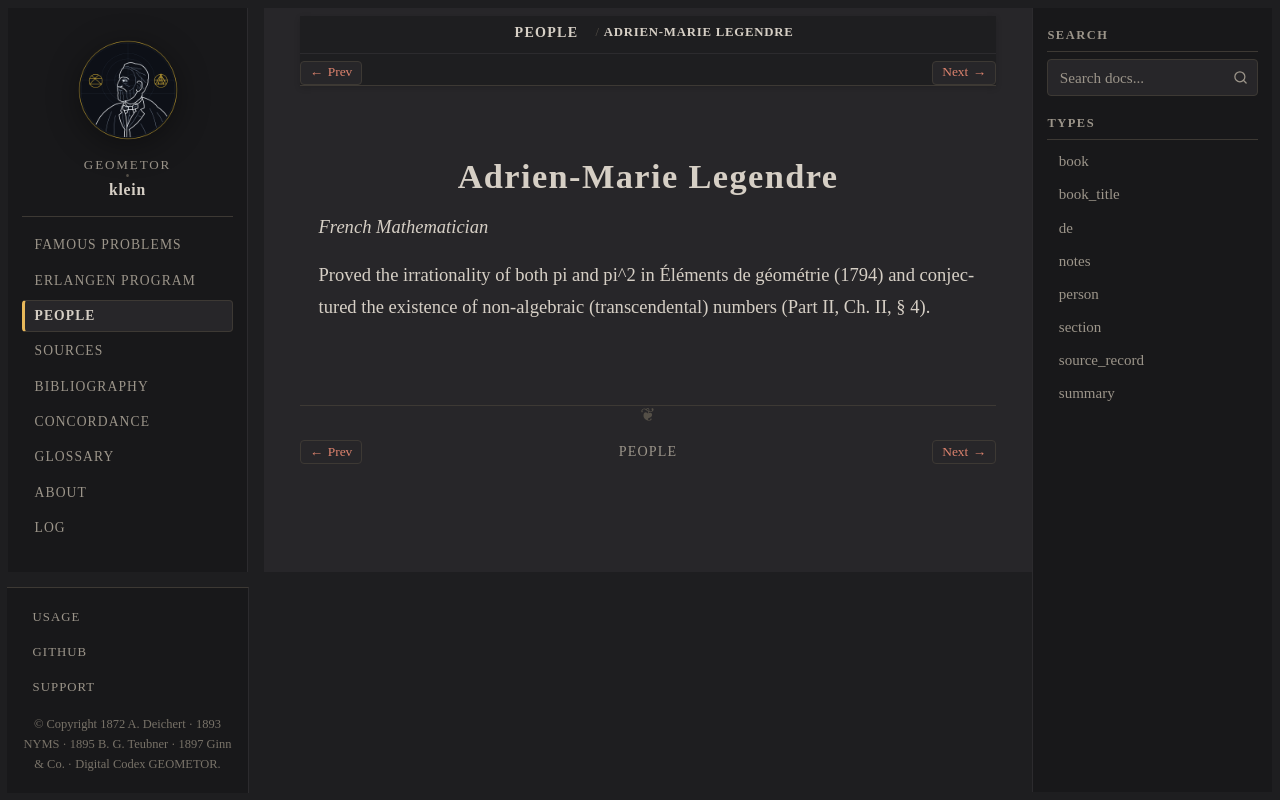

repository: geometor/klein · page: people/legendre.html · generator: sphinx

:type: person
:death_year: 1833
:death_label: 1833
:lifespan: 1752 – 1833
:excerpt: French Mathematician

.. _person-legendre:

Adrien-Marie Legendre
=====================

*French Mathematician*

Proved the irrationality of both pi and pi^2 in Éléments de géométrie (1794) and conjectured the existence of non-algebraic (transcendental) numbers (Part II, Ch. II, § 4).
